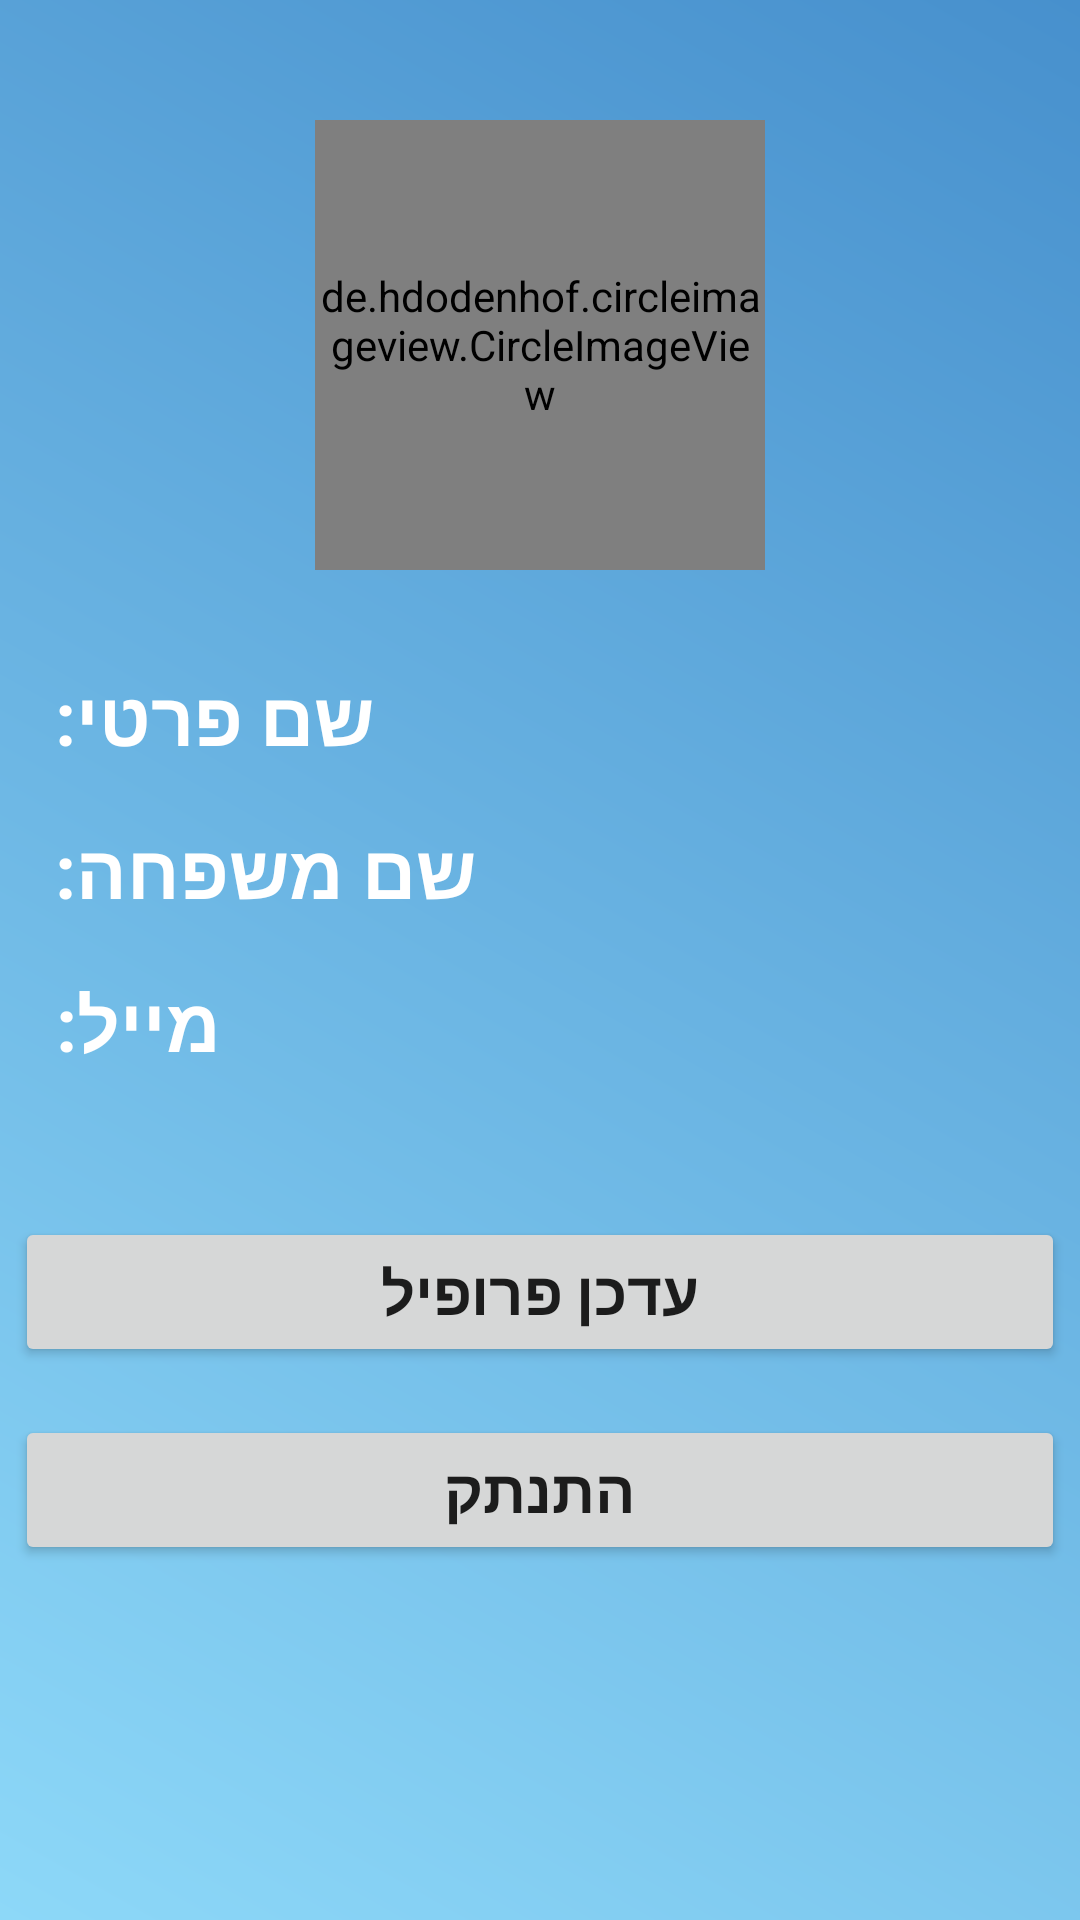

Layout XML and referenced resources for this Android screen:
<!-- AndroidManifest.xml: application theme Theme.MyApplication -->
<!-- res/layout/fragment_profile.xml -->
<?xml version="1.0" encoding="utf-8"?>
<RelativeLayout xmlns:android="http://schemas.android.com/apk/res/android"
    xmlns:app="http://schemas.android.com/apk/res-auto"
    xmlns:tools="http://schemas.android.com/tools"
    android:layout_width="match_parent"
    android:layout_height="match_parent"
    android:background="@drawable/gradientbackground"
    tools:context=".Fragment.ProfileFragment">


    <de.hdodenhof.circleimageview.CircleImageView
        android:id="@+id/employer_profile_image"
        android:layout_width="150dp"
        android:layout_height="150dp"
        android:layout_centerHorizontal="true"
        android:layout_marginTop="40dp"
        android:src="@drawable/profile_icon"
        app:civ_border_color="@color/icon_dark_blue"
        app:civ_border_width="2dp" />


    <TextView

        android:id="@+id/textView16"
        android:layout_width="wrap_content"
        android:layout_height="35dp"
        android:layout_below="@+id/employer_profile_image"
        android:layout_marginStart="12dp"
        android:layout_marginTop="32dp"
        android:layout_marginEnd="20dp"
        android:text="שם פרטי: "
        android:textColor="@color/white"
        android:textSize="25sp"
        android:textStyle="bold"

        />

    <TextView
        android:id="@+id/firstNameTextView"
        android:layout_width="wrap_content"
        android:layout_height="35dp"
        android:layout_alignBaseline="@+id/textView16"
        android:layout_marginStart="8dp"
        android:layout_toEndOf="@+id/textView16"
        android:textColor="@color/white"
        android:textSize="25sp"
        android:textStyle="bold"

        />


    <TextView
        android:id="@+id/textView19"
        android:layout_width="wrap_content"
        android:layout_height="35dp"
        android:layout_below="@id/textView16"
        android:layout_marginStart="12dp"
        android:layout_marginTop="16dp"
        android:text="שם משפחה: "
        android:textColor="@color/white"
        android:textSize="25sp"
        android:textStyle="bold"

        />


    <TextView
        android:id="@+id/lastNameTextView"
        android:layout_width="wrap_content"
        android:layout_height="35dp"
        android:layout_alignBaseline="@+id/textView19"
        android:layout_marginStart="12dp"
        android:layout_toEndOf="@+id/textView19"

        android:textColor="@android:color/white"
        android:textSize="25sp"
        android:textStyle="bold" />


    <TextView
        android:id="@+id/textView20"
        android:layout_width="wrap_content"
        android:layout_height="35dp"
        android:layout_below="@id/textView19"
        android:layout_marginStart="12dp"
        android:layout_marginTop="16dp"
        android:layout_marginEnd="20dp"
        android:text="מייל: "
        android:textColor="@color/white"
        android:textSize="25sp"
        android:textStyle="bold" />


    <TextView

        android:id="@+id/EmailTextView"
        android:layout_width="wrap_content"
        android:layout_height="wrap_content"
        android:layout_alignBaseline="@id/textView20"
        android:layout_marginStart="12dp"
        android:layout_toEndOf="@+id/textView20"
        android:textColor="@android:color/white"
        android:textSize="25sp"
        android:textStyle="bold"

        />


    <Button
        android:id="@+id/editEmployerProfile"
        android:layout_width="350dp"
        android:layout_height="50dp"
        android:layout_below="@+id/EmailTextView"
        android:layout_centerHorizontal="true"
        android:layout_marginTop="48dp"
        android:text="עדכן פרופיל"
        android:textSize="20sp"
        android:textStyle="bold" />

    <Button
        android:id="@+id/logOutBtn"
        android:layout_width="350dp"
        android:layout_height="50dp"
        android:layout_below="@id/editEmployerProfile"
        android:layout_centerHorizontal="true"
        android:layout_marginTop="16sp"
        android:textSize="20sp"
        android:textStyle="bold"
        android:text="התנתק"

        />












</RelativeLayout>
<!-- resources referenced by this layout -->
<resources>
  <color name="icon_dark_blue">#4790cd</color>
  <color name="white">#FFFFFFFF</color>
  <!-- drawable gradientbackground (drawable) -->
  <?xml version="1.0" encoding="utf-8"?>
  <shape xmlns:android="http://schemas.android.com/apk/res/android">
  
      <gradient android:angle="45"
          android:startColor="@color/icon_ligth_blue"
          android:endColor="@color/icon_dark_blue"
          />
  
  </shape>
  <style name="Theme.MyApplication" parent="Theme.MaterialComponents.DayNight.NoActionBar">
          
          <item name="colorPrimary">#1E7EC6</item>
          <item name="colorPrimaryVariant">#1E7EC6</item>
          <item name="colorOnPrimary">@color/white</item>
          
          <item name="colorSecondary">@color/icon_dark_blue</item>
          <item name="colorSecondaryVariant">@color/teal_700</item>
          <item name="colorOnSecondary">@color/black</item>
          
          <item name="android:statusBarColor" tools:targetApi="l">@color/icon_dark_blue</item>
          
      </style>
  <color name="icon_ligth_blue">#8dd8f8</color>
  <color name="teal_700">#FF018786</color>
  <color name="black">#FF000000</color>
</resources>
